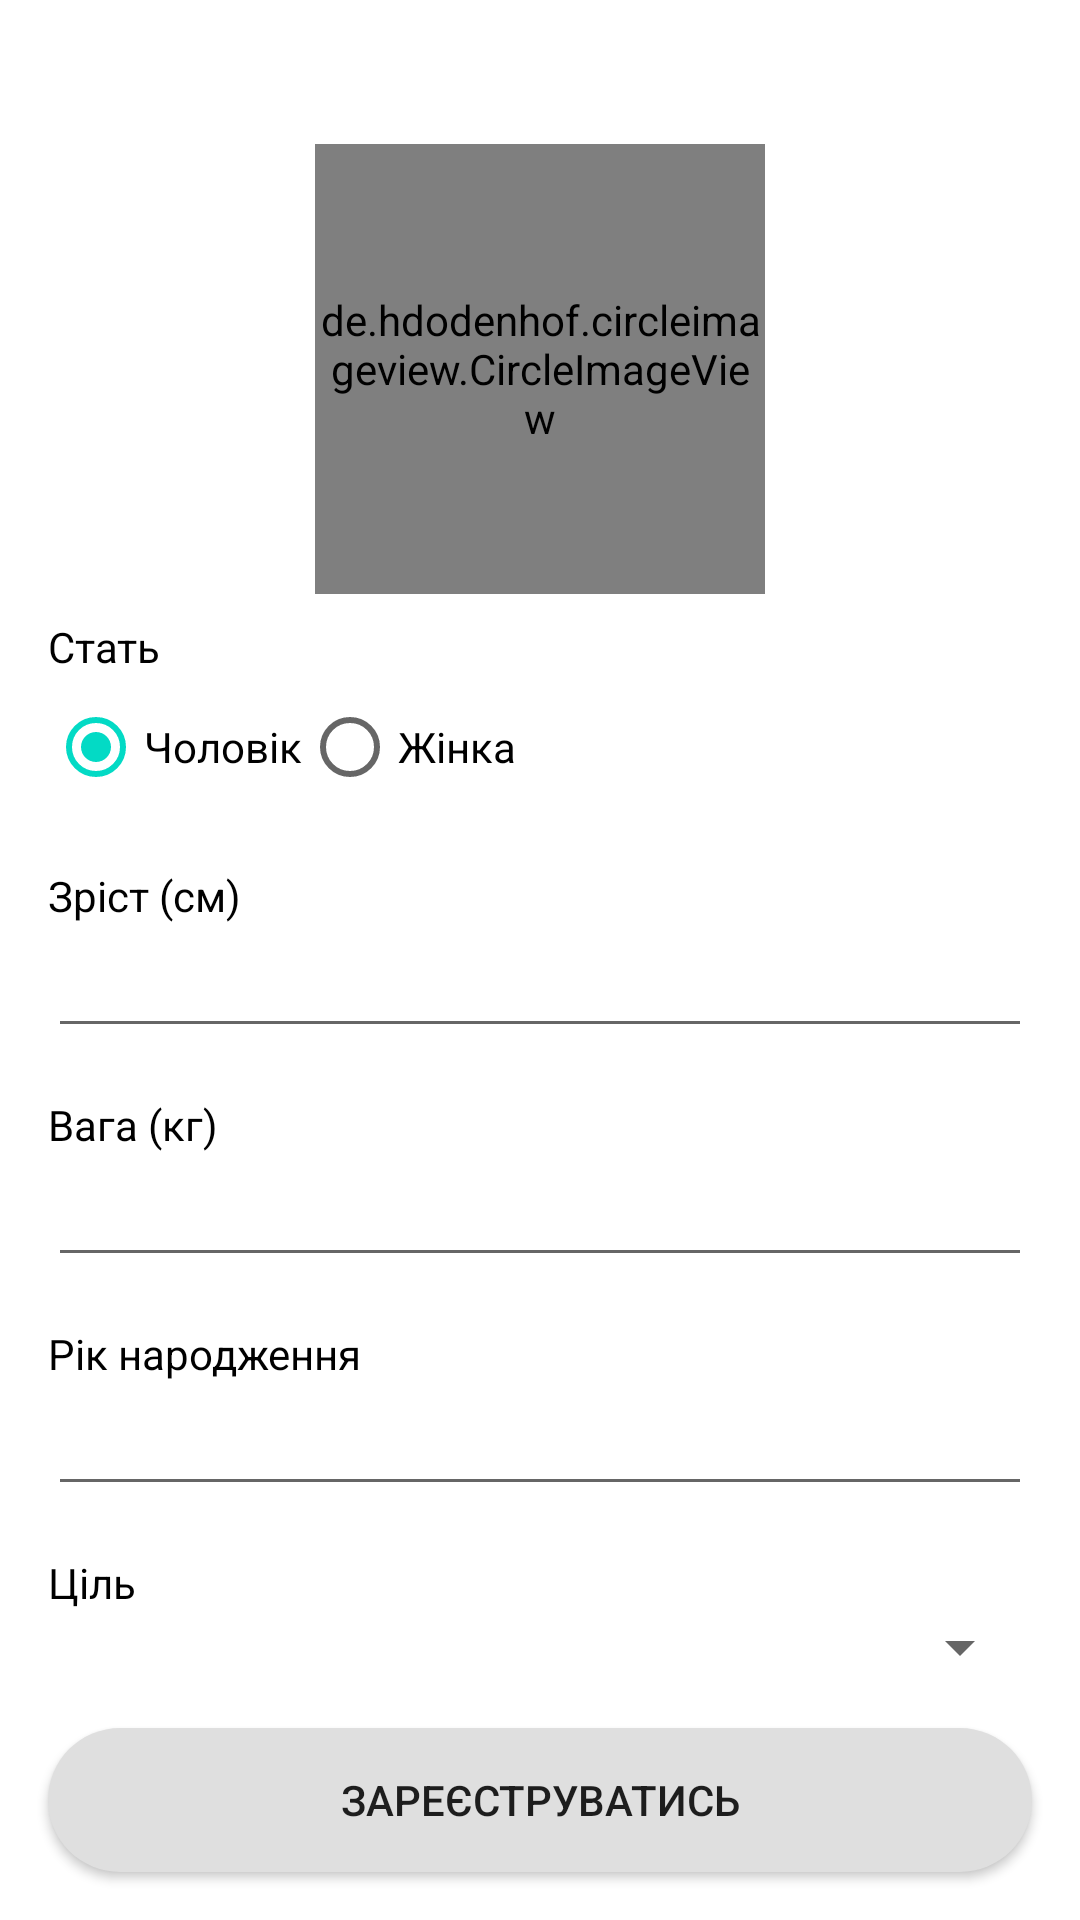

Write the Android layout XML for this screen, with the resource values it uses.
<!-- AndroidManifest.xml: application theme Theme.CaloricTable -->
<!-- res/layout/activity_registration.xml -->
<?xml version="1.0" encoding="utf-8"?>
<androidx.constraintlayout.widget.ConstraintLayout xmlns:android="http://schemas.android.com/apk/res/android"
    xmlns:app="http://schemas.android.com/apk/res-auto"
    xmlns:tools="http://schemas.android.com/tools"
    android:id="@+id/registrationScreen"
    android:layout_width="match_parent"
    android:layout_height="match_parent">

    <ScrollView
        android:layout_width="0dp"
        android:layout_height="0dp"
        app:layout_constraintBottom_toTopOf="@+id/registerButton"
        app:layout_constraintEnd_toEndOf="parent"
        app:layout_constraintStart_toStartOf="parent"
        app:layout_constraintTop_toTopOf="parent"
        android:padding="16dp">

        <androidx.constraintlayout.widget.ConstraintLayout
            android:layout_width="match_parent"
            android:layout_height="match_parent">

            <de.hdodenhof.circleimageview.CircleImageView
                android:id="@+id/profileImageView"
                android:layout_width="150dp"
                android:layout_height="150dp"
                android:layout_marginTop="32dp"
                android:src="@drawable/default_user_image"
                app:layout_constraintEnd_toEndOf="parent"
                app:layout_constraintStart_toStartOf="parent"
                app:layout_constraintTop_toTopOf="parent" />

            <TextView
                android:id="@+id/sexText"
                style="@style/LabelTextView"
                android:layout_marginTop="8dp"
                android:text="@string/sex"
                app:layout_constraintStart_toStartOf="parent"
                app:layout_constraintTop_toBottomOf="@+id/profileImageView" />

            <RadioGroup
                android:id="@+id/sexRadioGroup"
                android:layout_width="wrap_content"
                android:layout_height="wrap_content"
                android:orientation="horizontal"
                app:layout_constraintStart_toStartOf="@+id/sexText"
                app:layout_constraintTop_toBottomOf="@+id/sexText">

                <RadioButton
                    android:id="@+id/femaleRadioButton"
                    android:layout_width="match_parent"
                    android:layout_height="wrap_content"
                    android:checked="true"
                    android:text="@string/male" />

                <RadioButton
                    android:id="@+id/maleRadioButton"
                    android:layout_width="match_parent"
                    android:layout_height="wrap_content"
                    android:text="@string/female" />
            </RadioGroup>

            <TextView
                android:id="@+id/heightText"
                style="@style/LabelTextView"
                android:layout_marginTop="16dp"
                android:text="@string/height"
                app:layout_constraintStart_toStartOf="@+id/sexText"
                app:layout_constraintTop_toBottomOf="@+id/sexRadioGroup" />

            <EditText
                android:id="@+id/heightEditText"
                android:layout_width="0dp"
                android:layout_height="wrap_content"
                android:ems="10"
                android:inputType="number"
                app:layout_constraintEnd_toEndOf="parent"
                app:layout_constraintStart_toStartOf="parent"
                app:layout_constraintTop_toBottomOf="@+id/heightText" />

            <TextView
                android:id="@+id/weightText"
                style="@style/LabelTextView"
                android:layout_marginTop="16dp"
                android:text="@string/weight"
                app:layout_constraintStart_toStartOf="@+id/sexText"
                app:layout_constraintTop_toBottomOf="@+id/heightEditText" />

            <EditText
                android:id="@+id/weightEditText"
                android:layout_width="0dp"
                android:layout_height="wrap_content"
                android:ems="10"
                android:inputType="number"
                app:layout_constraintEnd_toEndOf="parent"
                app:layout_constraintStart_toStartOf="parent"
                app:layout_constraintTop_toBottomOf="@+id/weightText" />

            <TextView
                android:id="@+id/yearOfBirthText"
                style="@style/LabelTextView"
                android:layout_marginTop="16dp"
                android:text="@string/year_of_birth"
                app:layout_constraintStart_toStartOf="@+id/sexText"
                app:layout_constraintTop_toBottomOf="@+id/weightEditText" />

            <EditText
                android:id="@+id/yearOfBirthEditText"
                android:layout_width="0dp"
                android:layout_height="wrap_content"
                android:ems="10"
                android:inputType="number"
                app:layout_constraintEnd_toEndOf="parent"
                app:layout_constraintStart_toStartOf="parent"
                app:layout_constraintTop_toBottomOf="@+id/yearOfBirthText" />

            <TextView
                android:id="@+id/goalText"
                style="@style/LabelTextView"
                android:layout_marginTop="16dp"
                android:text="@string/goal"
                app:layout_constraintStart_toStartOf="@+id/sexText"
                app:layout_constraintTop_toBottomOf="@+id/yearOfBirthEditText" />

            <Spinner
                android:id="@+id/goals_spinner"
                android:layout_width="match_parent"
                android:layout_height="wrap_content"
                android:spinnerMode="dropdown"
                app:layout_constraintTop_toBottomOf="@+id/goalText"
                tools:layout_editor_absoluteX="16dp"
                tools:listitem="@layout/support_simple_spinner_dropdown_item" />
        </androidx.constraintlayout.widget.ConstraintLayout>
    </ScrollView>


    <Button
        android:id="@+id/registerButton"
        android:layout_width="0dp"
        android:layout_height="wrap_content"
        android:layout_marginStart="16dp"
        android:layout_marginEnd="16dp"
        android:layout_marginBottom="16dp"
        android:background="@drawable/rounded_background"
        android:text="@string/register"
        app:layout_constraintBottom_toBottomOf="parent"
        app:layout_constraintEnd_toEndOf="parent"
        app:layout_constraintStart_toStartOf="parent" />

</androidx.constraintlayout.widget.ConstraintLayout>
<!-- resources referenced by this layout -->
<resources>
  <!-- drawable rounded_background (drawable) -->
  <?xml version="1.0" encoding="utf-8"?>
  <shape xmlns:android="http://schemas.android.com/apk/res/android">
      <corners android:radius="30dp"/>
      <solid android:color="#dFdFdF"/>
  </shape>
  <string name="female">Жінка</string>
  <string name="goal">Ціль</string>
  <string name="height">Зріст (см)</string>
  <string name="male">Чоловік</string>
  <string name="register">Зареєструватись</string>
  <string name="sex">Стать</string>
  <string name="weight">Вага (кг)</string>
  <string name="year_of_birth">Рік народження</string>
  <style name="LabelTextView" parent="Widget.AppCompat.TextView">
          <item name="android:textSize">14sp</item>
          <item name="android:textColor">@android:color/background_dark</item>
          <item name="android:layout_width">wrap_content</item>
          <item name="android:layout_height">wrap_content</item>
      </style>
  <style name="Theme.CaloricTable" parent="Theme.MaterialComponents.DayNight.DarkActionBar">
          
          <item name="colorPrimary">@color/purple_500</item>
          <item name="colorPrimaryVariant">@color/purple_700</item>
          <item name="colorOnPrimary">@color/white</item>
          
          <item name="colorSecondary">@color/teal_200</item>
          <item name="colorSecondaryVariant">@color/teal_700</item>
          <item name="colorOnSecondary">@color/black</item>
          
          <item name="android:statusBarColor" tools:targetApi="l">?attr/colorPrimaryVariant</item>
          
      </style>
  <!-- not gathered from this repository: default colours our renderer supplied (Android Studio template values) -->
  <color name="purple_500">#FF6200EE</color>
  <color name="purple_700">#FF3700B3</color>
  <color name="teal_200">#FF03DAC5</color>
  <color name="teal_700">#FF018786</color>
  <color name="black">#FF000000</color>
  <color name="white">#FFFFFFFF</color>
</resources>
